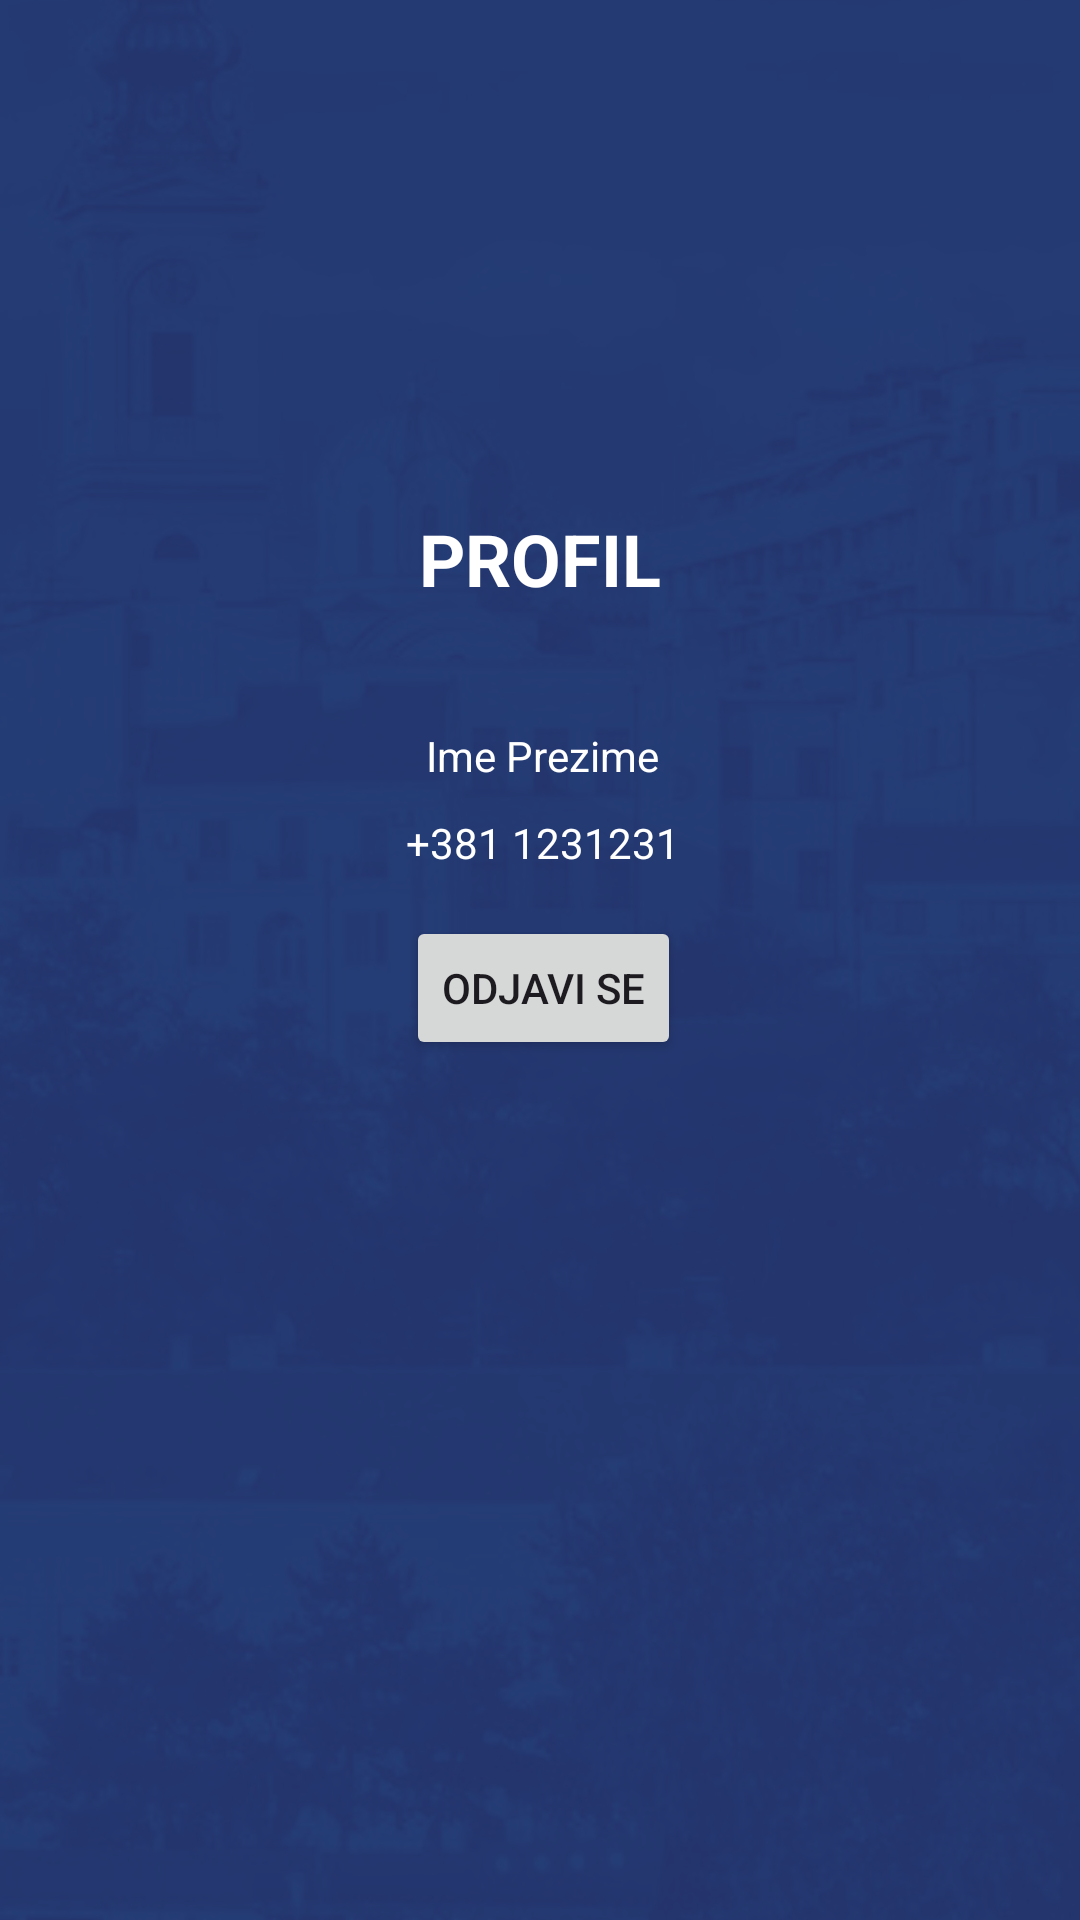

Reconstruct the res/layout file that produces this screen, plus the resources it refers to.
<!-- AndroidManifest.xml: application theme Theme.TaxiPoll -->
<!-- res/layout/fragment_profil.xml -->
<?xml version="1.0" encoding="utf-8"?>
<FrameLayout xmlns:android="http://schemas.android.com/apk/res/android"
    xmlns:app="http://schemas.android.com/apk/res-auto"
    xmlns:tools="http://schemas.android.com/tools"
    android:layout_width="match_parent"
    android:layout_height="match_parent"
    android:background="@drawable/bg_main"
    android:id="@+id/profil"
    tools:context=".ProfilFragment">

    <androidx.constraintlayout.widget.ConstraintLayout
        android:layout_width="match_parent"
        android:layout_height="match_parent">

        <TextView
            android:id="@+id/tvNaslov"
            android:layout_width="wrap_content"
            android:layout_height="wrap_content"
            android:layout_marginTop="170dp"
            android:text="PROFIL"
            android:textColor="@android:color/white"
            android:textSize="24sp"
            android:textStyle="bold"
            app:layout_constraintEnd_toEndOf="parent"
            app:layout_constraintStart_toStartOf="parent"
            app:layout_constraintTop_toTopOf="parent" />

        <TextView
            android:id="@+id/ProfilImeTXT"
            android:layout_width="wrap_content"
            android:layout_height="wrap_content"
            android:layout_marginTop="10dp"
            android:gravity="center"
            android:text="Ime Prezime"
            android:textColor="@android:color/white"
            android:textSize="14sp"
            app:layout_constraintEnd_toEndOf="@+id/imageView"
            app:layout_constraintStart_toStartOf="@+id/imageView"
            app:layout_constraintTop_toBottomOf="@+id/imageView" />

        <TextView
            android:id="@+id/ProfilBrojTXT"
            android:layout_width="wrap_content"
            android:layout_height="wrap_content"
            android:layout_marginTop="10dp"
            android:gravity="center"
            android:text="+381 1231231"
            android:textColor="@android:color/white"
            android:textSize="14sp"
            app:layout_constraintEnd_toEndOf="@+id/ProfilImeTXT"
            app:layout_constraintStart_toStartOf="@+id/ProfilImeTXT"
            app:layout_constraintTop_toBottomOf="@+id/ProfilImeTXT" />

        <ImageView
            android:id="@+id/imageView"
            android:layout_width="wrap_content"
            android:layout_height="wrap_content"
            android:layout_marginTop="30dp"

            app:layout_constraintEnd_toEndOf="@+id/tvNaslov"
            app:layout_constraintHorizontal_bias="0.51"
            app:layout_constraintStart_toStartOf="@+id/tvNaslov"
            app:layout_constraintTop_toBottomOf="@+id/tvNaslov"
            tools:srcCompat="@tools:sample/avatars" />

        <Button
            android:id="@+id/ProfilBtn"
            android:layout_width="wrap_content"
            android:layout_height="wrap_content"
            android:layout_marginTop="15dp"
            android:text="Odjavi se"
            app:layout_constraintEnd_toEndOf="@+id/ProfilBrojTXT"
            app:layout_constraintStart_toStartOf="@+id/ProfilBrojTXT"
            app:layout_constraintTop_toBottomOf="@+id/ProfilBrojTXT" />
    </androidx.constraintlayout.widget.ConstraintLayout>

</FrameLayout>
<!-- resources referenced by this layout -->
<resources>
  <!-- drawable bg_main: png bitmap (drawable, 583687 bytes) -->
  <style name="Theme.TaxiPoll" parent="Base.Theme.TaxiPoll" />
  <style name="Base.Theme.TaxiPoll" parent="Theme.Material3.DayNight.NoActionBar">
          
          
      </style>
</resources>
